Run: headless pygame with SDL's dummy video driver; simulated clock (each Clock.tick advances the game by its frame time, no real sleeping); random seed 0; keys injected as events and as key.get_pressed() state; mouse plan: one left click at the window centre at the start of phase 2, then a move to the lower-right quarter at the start of phase 3.
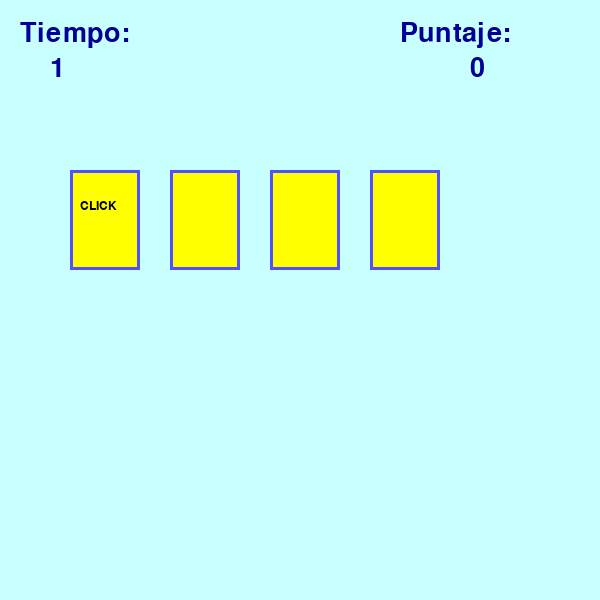
Frame 1 of 4 · flips 1–60 · no input
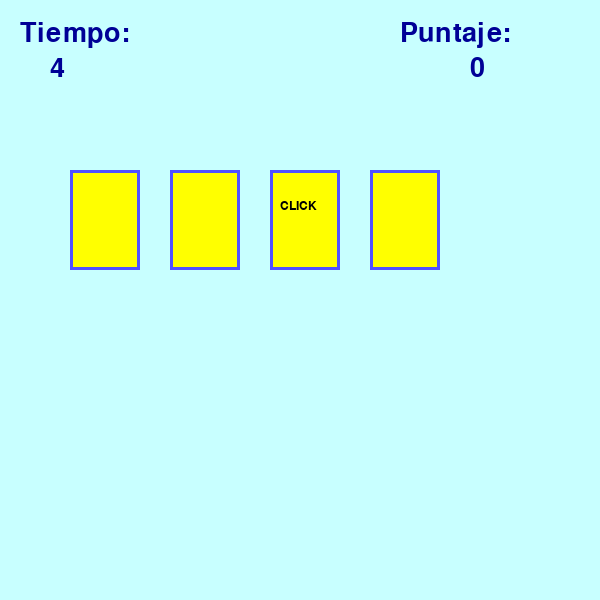
Frame 2 of 4 · flips 61–180 · clicked the window centre · tapped SPACE, RETURN · held RIGHT (→), D
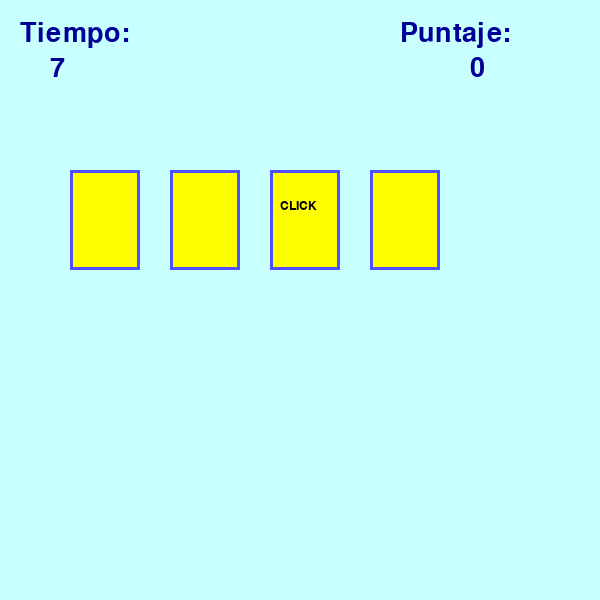
Frame 3 of 4 · flips 181–300 · moved the mouse to the lower-right quarter · held DOWN (↓), S
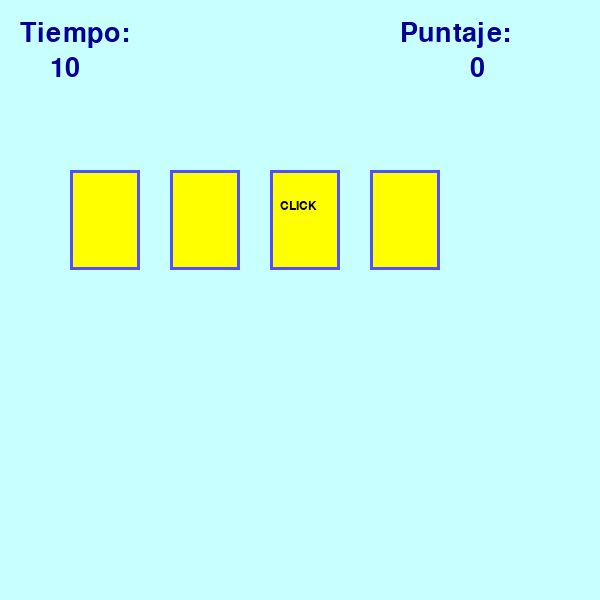
Frame 4 of 4 · flips 301–420 · held LEFT (←), A, UP (↑), W

The pygame program that drew these frames:

import pygame
import random

# Inicializar Pygame
pygame.init()

# Configuración de la ventana
WIDTH, HEIGHT = 600, 600
WINDOW = pygame.display.set_mode((WIDTH, HEIGHT))
pygame.display.set_caption("Juego CLICKERVELOZ")

# Colores
BACK = (200, 255, 255)
RED = (255, 0, 0)
GREEN = (0, 255, 0)
YELLOW = (255, 255, 0)
DARK_BLUE = (0, 0, 150)
BLUE = (80, 80, 255)

# Fuente
FONT = 'verdana'

# Reloj
CLOCK = pygame.time.Clock()
FPS = 40

# Parámetros del juego
NUM_CARDS = 4
CARD_WIDTH, CARD_HEIGHT = 70, 100
CARD_SPACING = 100
START_X = 70
START_Y = 170

TIME_LIMIT = 10  # segundos
WIN_SCORE = 3

# Clase base para áreas
class Area:
    def __init__(self, x, y, width, height, color=None):
        self.rect = pygame.Rect(x, y, width, height)
        self.fill_color = color

    def set_color(self, color):
        self.fill_color = color

    def draw_fill(self):
        if self.fill_color:
            pygame.draw.rect(WINDOW, self.fill_color, self.rect)

    def draw_outline(self, color, thickness=1):
        pygame.draw.rect(WINDOW, color, self.rect, thickness)

    def collidepoint(self, pos):
        return self.rect.collidepoint(pos)

# Clase para etiquetas de texto
class Label(Area):
    def __init__(self, x, y, width, height, color=None):
        super().__init__(x, y, width, height, color)
        self.text = ""
        self.font_size = 12
        self.text_color = (0, 0, 0)
        self.image = None

    def set_text(self, text, size=12, color=(0, 0, 0)):
        self.text = text
        self.font_size = size
        self.text_color = color
        font = pygame.font.SysFont(FONT, size)
        self.image = font.render(text, True, color)

    def draw(self, shift_x=0, shift_y=0):
        self.draw_fill()
        if self.image:
            WINDOW.blit(self.image, (self.rect.x + shift_x, self.rect.y + shift_y))

# Crear tarjetas
cards = []
for i in range(NUM_CARDS):
    x = START_X + i * CARD_SPACING
    card = Label(x, START_Y, CARD_WIDTH, CARD_HEIGHT, YELLOW)
    card.set_text(" ", 26)
    cards.append(card)

# Etiquetas de UI
time_label = Label(0, 0, 200, 50, BACK)
time_label.set_text("Tiempo:", 40, DARK_BLUE)

score_label = Label(380, 0, 200, 50, BACK)
score_label.set_text("Puntaje:", 40, DARK_BLUE)

timer_display = Label(50, 55, 100, 40, BACK)
timer_display.set_text("0", 40, DARK_BLUE)

score_display = Label(470, 55, 100, 40, BACK)
score_display.set_text("0", 40, DARK_BLUE)

# Variables del juego
start_time = pygame.time.get_ticks() / 1000  # en segundos
score_value = 0
wait_timer = 0
current_target = 0
game_over = False
victory = False

# Bucle principal
running = True
while running:
    dt = CLOCK.tick(FPS) / 1000  # delta time en segundos
    current_time = pygame.time.get_ticks() / 1000
    elapsed_time = int(current_time - start_time)

    # --- Eventos ---
    for event in pygame.event.get():
        if event.type == pygame.QUIT:
            running = False

        if event.type == pygame.MOUSEBUTTONDOWN and event.button == 1 and not game_over:
            pos = event.pos
            for i, card in enumerate(cards):
                if card.collidepoint(pos):
                    if i == current_target:
                        card.set_color(GREEN)
                        score_value += 1
                    else:
                        card.set_color(RED)
                        score_value = max(0, score_value - 1)  # No bajar de 0
                    card.draw_fill()
                    wait_timer = 1  # Forzar actualización inmediata

    # --- Lógica del juego ---
    if not game_over:
        # Generar nueva tarjeta objetivo
        if wait_timer <= 0:
            wait_timer = 20  # ~0.5 segundos a 40 FPS
            current_target = random.randint(0, NUM_CARDS - 1)
            for i, card in enumerate(cards):
                card.set_color(YELLOW)
                if i == current_target:
                    card.set_text("CLICK", 18, (0, 0, 0))
                else:
                    card.set_text(" ", 26)
        else:
            wait_timer -= 1

        # Actualizar UI
        timer_display.set_text(str(elapsed_time), 40, DARK_BLUE)
        score_display.set_text(str(score_value), 40, DARK_BLUE)

        # Verificar condiciones de fin
        if score_value >= WIN_SCORE and elapsed_time <= TIME_LIMIT:
            game_over = True
            victory = True
        elif elapsed_time > TIME_LIMIT:
            game_over = True
            victory = False

    # --- Dibujo ---
    WINDOW.fill(BACK)

    # Dibujar UI
    time_label.draw(20, 20)
    score_label.draw(20, 20)
    timer_display.draw(0, 0)
    score_display.draw(0, 0)

    # Dibujar tarjetas
    for card in cards:
        card.draw(10, 30)  # centrado aproximado
        card.draw_outline(BLUE, 3)

    # Mostrar pantalla final
    if game_over:
        overlay = pygame.Surface((WIDTH, HEIGHT))
        overlay.set_alpha(200)
        overlay.fill((255, 255, 255))
        WINDOW.blit(overlay, (0, 0))

        result_text = Label(50, 200, 500, 60, None)
        if victory:
            result_text.set_text("¡VICTORIA!", 50, DARK_BLUE)
        else:
            result_text.set_text("¡DERROTA! Tiempo agotado", 40, DARK_BLUE)
        result_text.draw(0, 0)

        final_score = Label(50, 300, 500, 50, None)
        final_score.set_text(f"Puntaje final: {score_value}", 40, DARK_BLUE)
        final_score.draw(0, 0)

        pygame.display.update()
        pygame.time.delay(3000)  # 3 segundos
        running = False

    pygame.display.update()

# Salir
pygame.quit()
